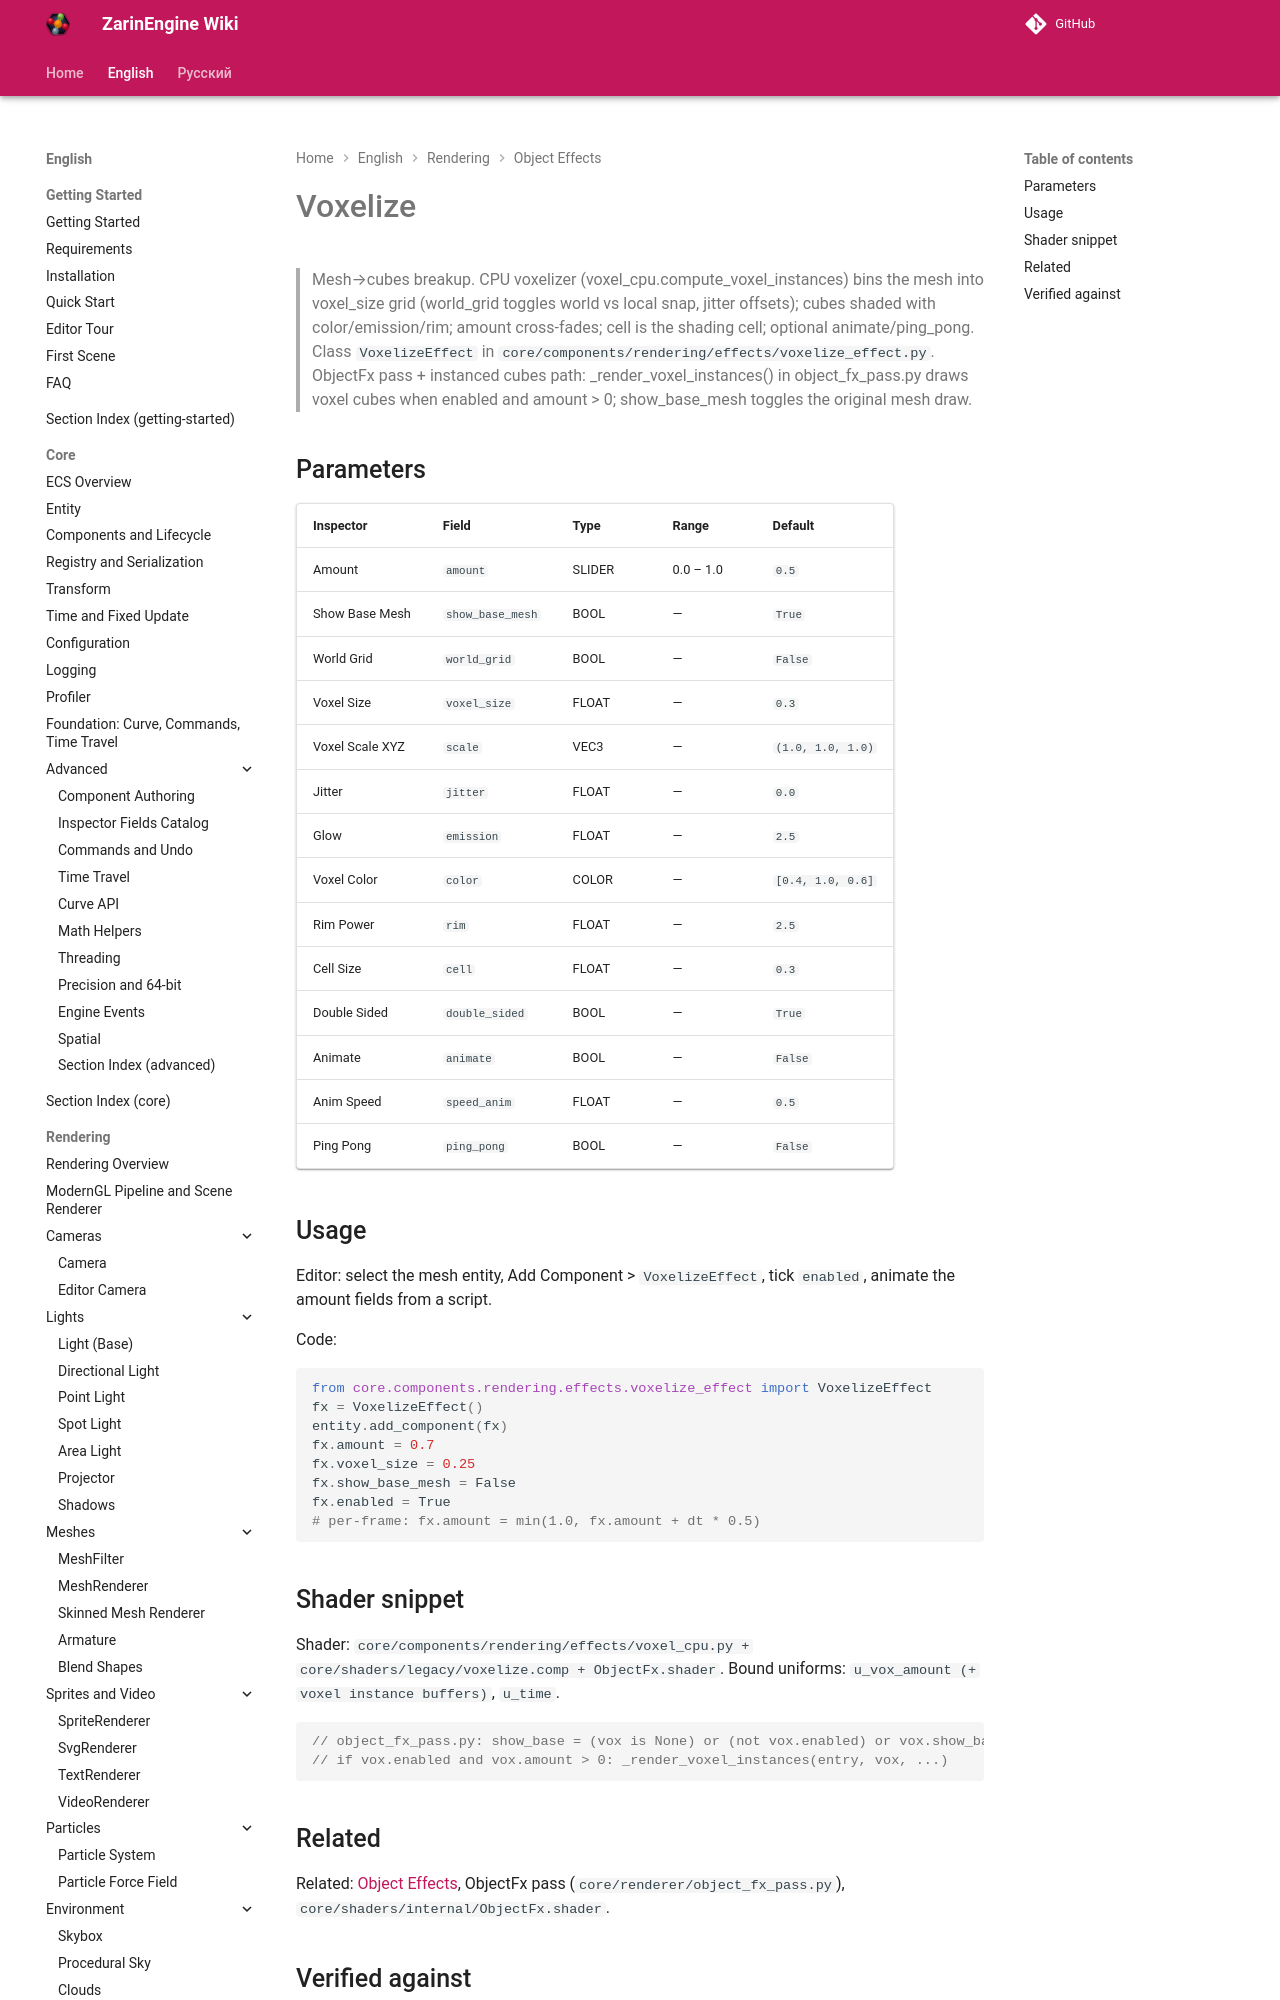

repository: EgorKonstrukt/ZarinEngineWiki · page: en/rendering/effects/voxelize/index.html · generator: mkdocs

# Voxelize

> Mesh→cubes breakup. CPU voxelizer (voxel_cpu.compute_voxel_instances) bins the mesh into voxel_size grid (world_grid toggles world vs local snap, jitter offsets); cubes shaded with color/emission/rim; amount cross-fades; cell is the shading cell; optional animate/ping_pong. Class `VoxelizeEffect` in `core/components/rendering/effects/voxelize_effect.py`. ObjectFx pass + instanced cubes path: _render_voxel_instances() in object_fx_pass.py draws voxel cubes when enabled and amount > 0; show_base_mesh toggles the orig
